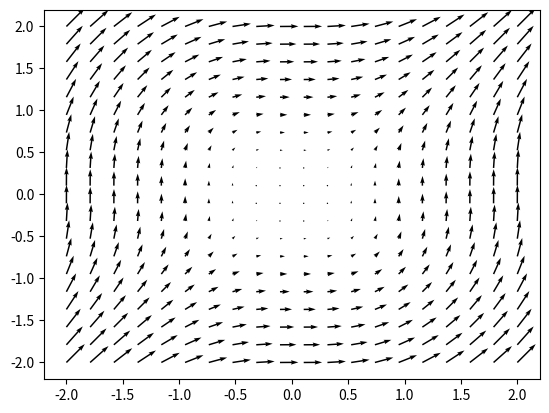

Python code for this plot:
import numpy as np
import matplotlib.pyplot as plt

x, y = np.meshgrid(np.linspace(-2, 2, 20), np.linspace(-2, 2, 20))

u = np.log(1+y**2)
v = np.log(1+x**2)
plt.quiver(x, y, u, v)
plt.show()
